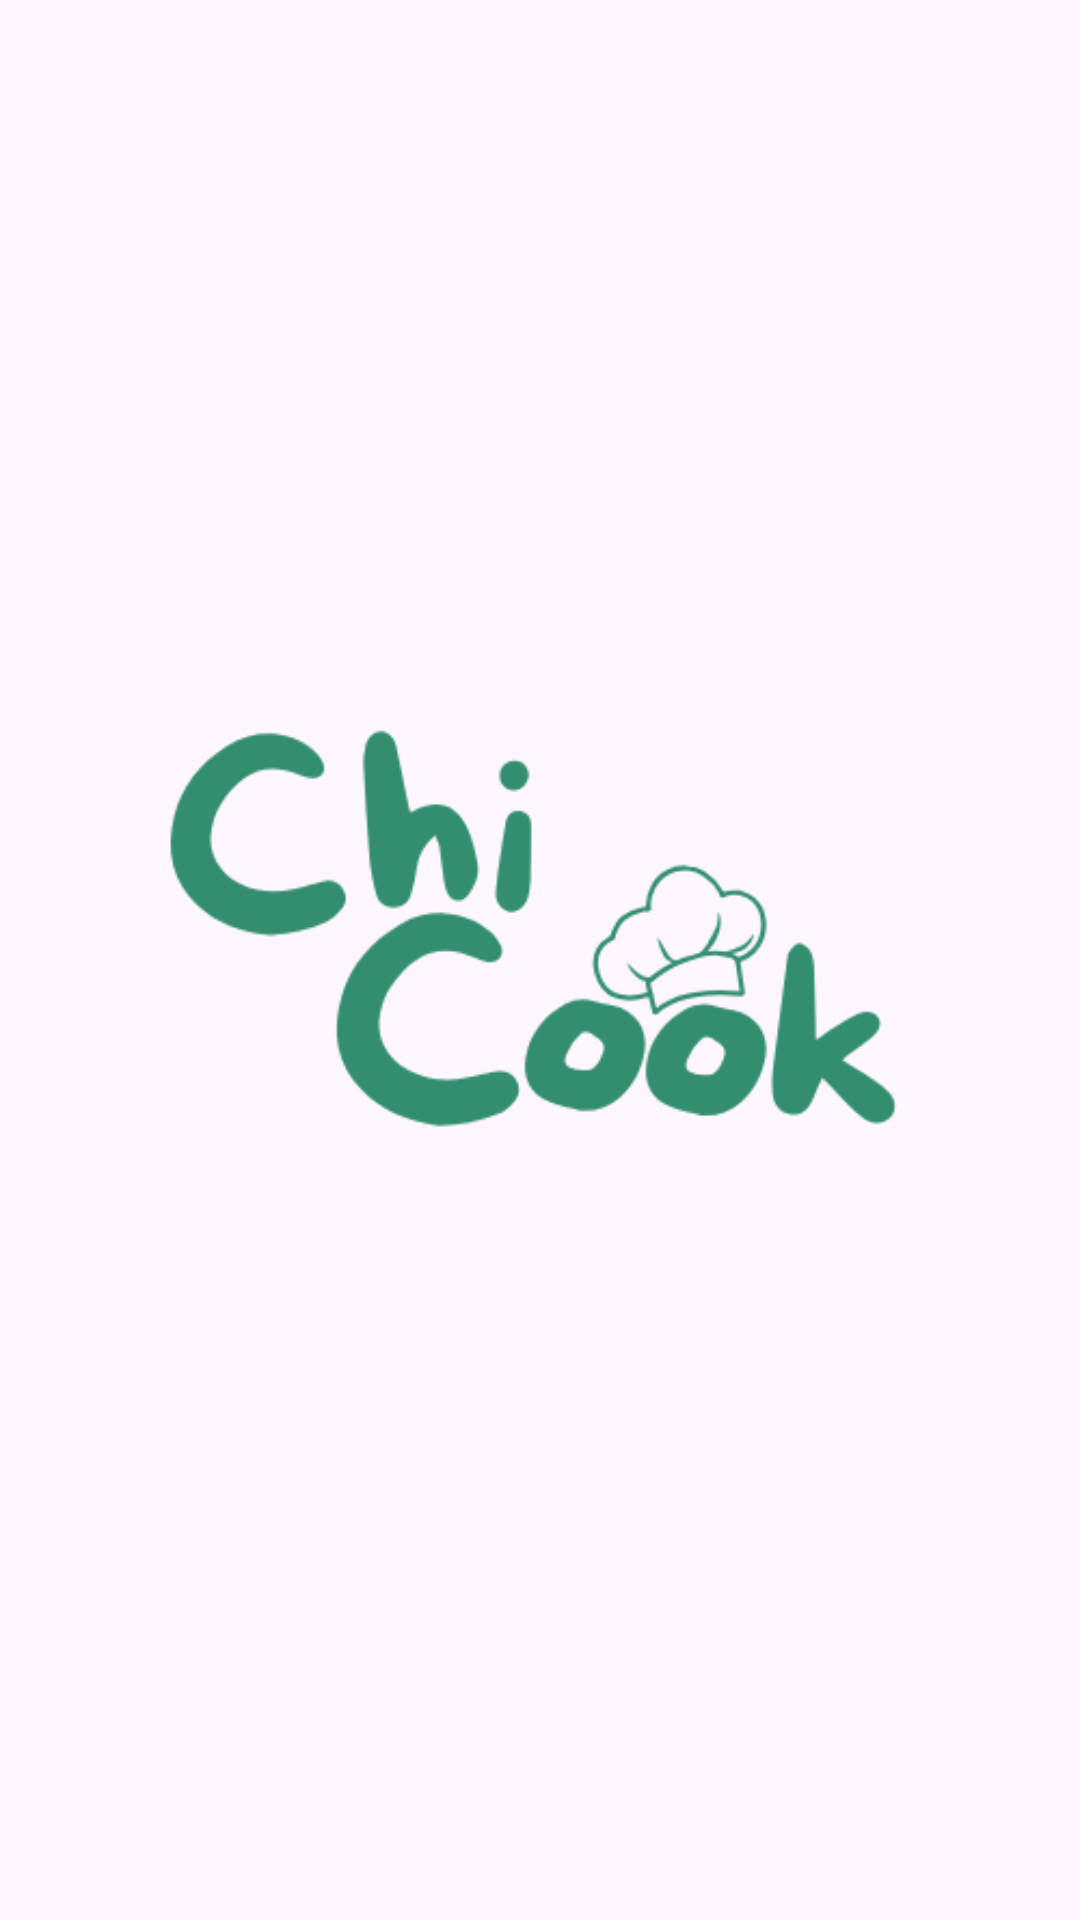

The Android layout XML behind this screen, and the referenced resources:
<!-- AndroidManifest.xml: application theme Theme.ChiCook -->
<!-- res/layout/activity_splash.xml -->
<?xml version="1.0" encoding="utf-8"?>
<RelativeLayout xmlns:android="http://schemas.android.com/apk/res/android"
    android:layout_width="match_parent"
    android:layout_height="match_parent"
    android:background="?android:attr/windowBackground">

    <ImageView
        android:id="@+id/logo"
        android:layout_width="wrap_content"
        android:layout_height="wrap_content"
        android:src="@drawable/logochi"
        android:layout_centerInParent="true"/>

</RelativeLayout>
<!-- resources referenced by this layout -->
<resources>
  <!-- drawable logochi: png bitmap (drawable, 10013 bytes) -->
  <style name="Theme.ChiCook" parent="Base.Theme.ChiCook" />
  <style name="Base.Theme.ChiCook" parent="Theme.Material3.DayNight.NoActionBar">
           <item name="colorPrimary">@color/white</item>
      </style>
  <color name="white">#FFFFFFFF</color>
</resources>
